The GitHub repository twelcone/CS232_FinalProject contains a labelled image folder "dataset" with 6 categories: bladder, breast, eye, liver, lung, pelvis. Examples follow, each with its label.

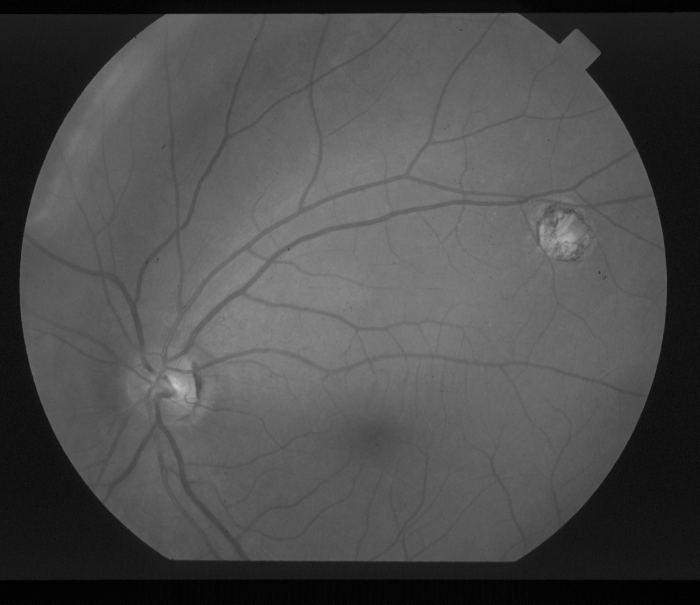
Label: eye

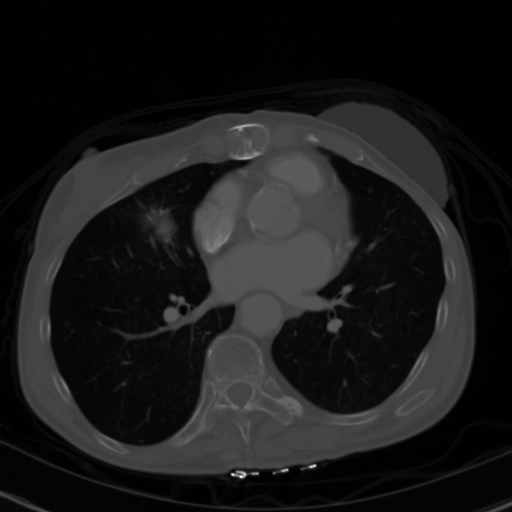
Label: lung

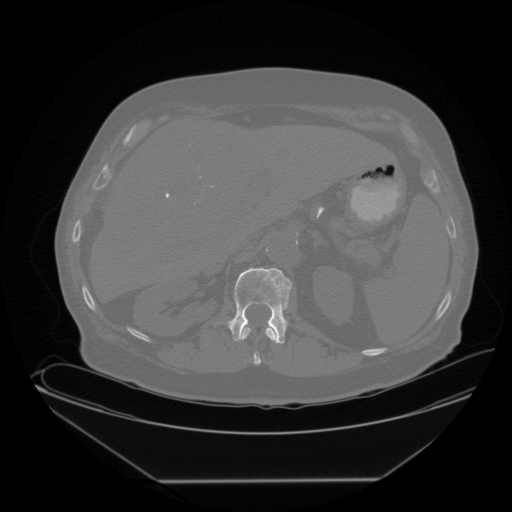
Label: liver

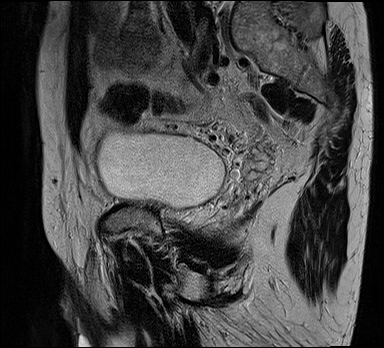
Label: bladder

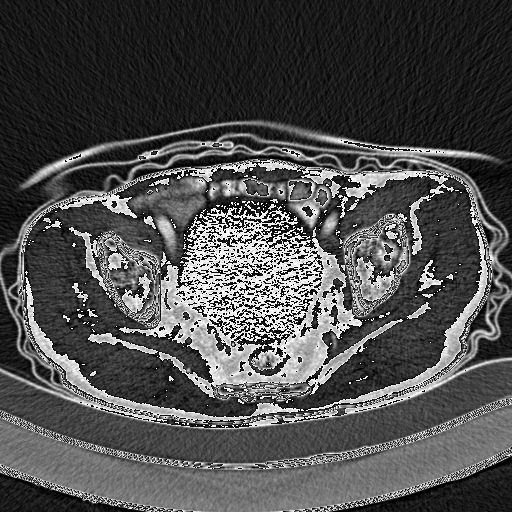
Label: pelvis

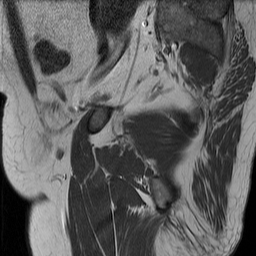
Label: bladder
